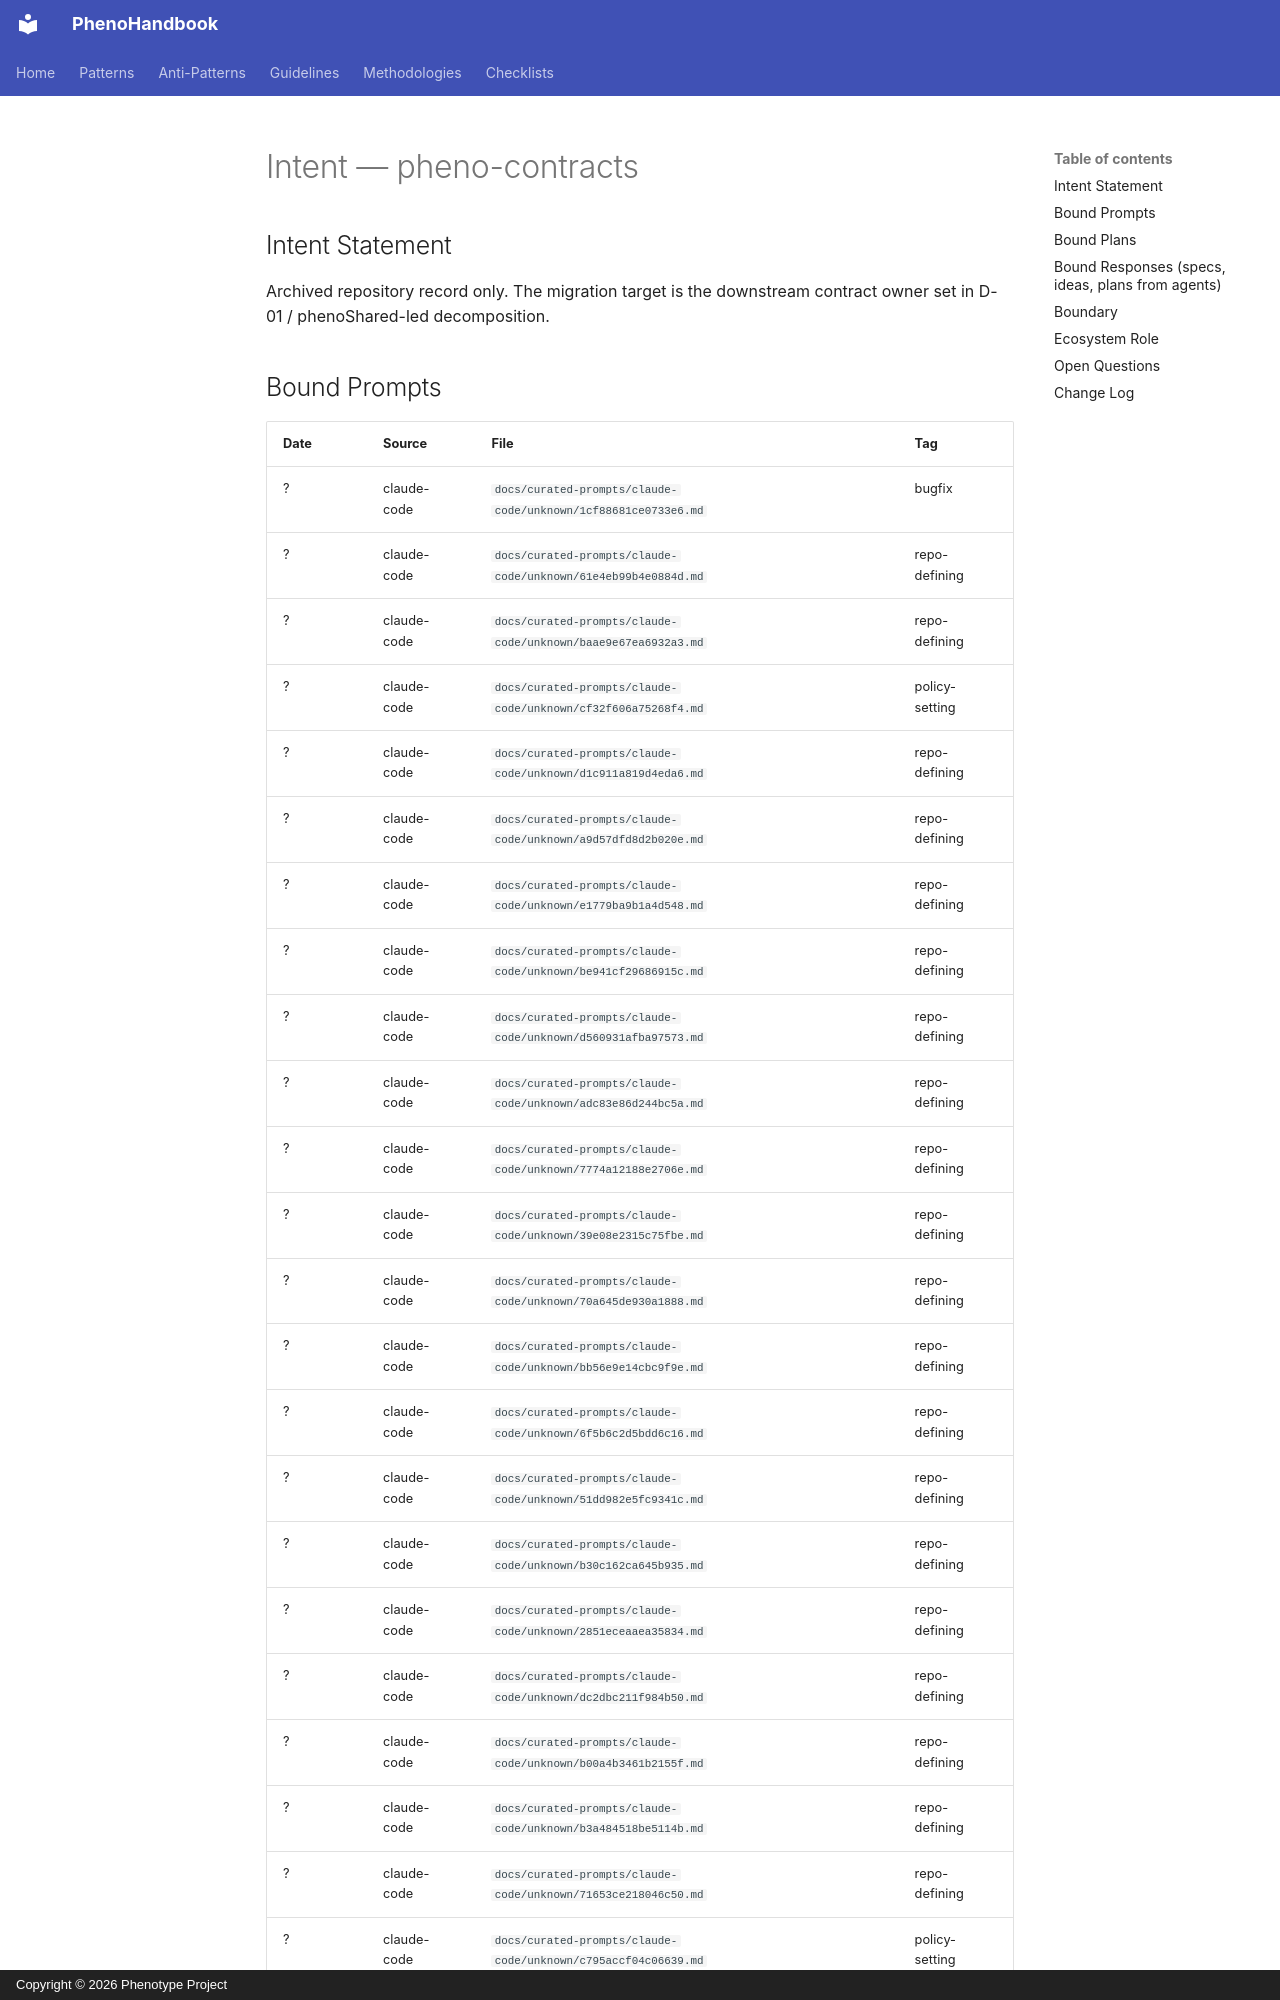

repository: KooshaPari/PhenoShared · page: intent/pheno-contracts/index.html · generator: mkdocs · copyright: Copyright © 2026 Phenotype Project

---
repo: "pheno-contracts"
aliases: []
role: archived
status: archived
last_verified: 2026-06-17
bound_prompts: 77
bound_plans: 1
bound_responses: 0
device: macbook
---

# Intent — pheno-contracts

## Intent Statement

Archived repository record only. The migration target is the downstream contract owner set in D-01 / phenoShared-led decomposition.
